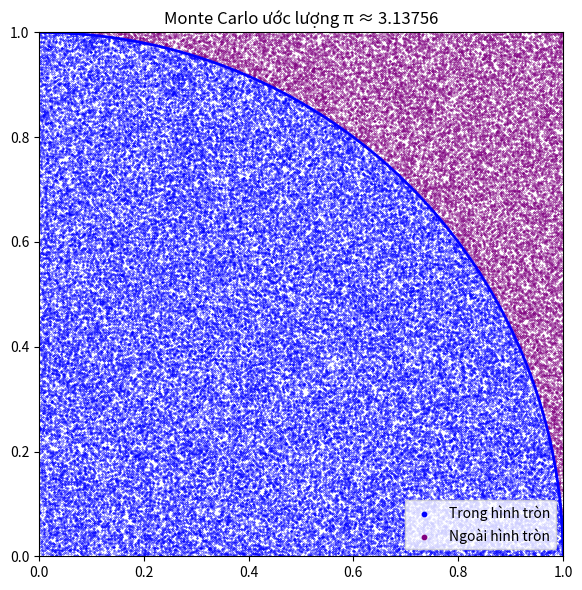

Source code (Python):
# -*- coding: utf-8 -*-
"""Untitled1.ipynb

Automatically generated by Colab.

Original file is located at
    https://colab.research.google.com/drive/1E8lNfQOrGjbr41N3n68L-Kz_Rn0fyqJl
"""

import numpy as np
import math as mth
import matplotlib.pyplot as plt

#Bước 1:Khởi tạo n điểm ngẫu nhiên với mẫu là 100 000 điểm
n = 100000

#Bước 2: Sinh đồng thời n giá trị xi và n giá trị yi
x = np.random.rand(n)
y = np.random.rand(n)

#Bước 3: Kiểm tra
inside = x**2 + y**2 <= 1

#Bước 4: Tính ước lượng
pi = 4* np.mean(inside)

#Nhận xét
sai_so = abs(pi - np.pi)

print(f"Ước lượng pi: {pi:.8f}")
print(f"Sai số thực nghiệm: {sai_so:.8f}")

fig, ax = plt.subplots(figsize=(6, 6))
ax.scatter(x[inside], y[inside], s=0.1, color='blue', label='Trong hình tròn')
ax.scatter(x[~inside], y[~inside], s=0.1, color='purple', label='Ngoài hình tròn')

theta = np.linspace(0, np.pi/2, 300)
ax.plot(np.cos(theta), np.sin(theta), 'b-', linewidth=2)
ax.set_aspect('equal')
ax.set_xlim(0, 1)
ax.set_ylim(0, 1)
ax.set_title(f'Monte Carlo ước lượng π ≈ {pi:.5f}')
ax.legend(markerscale=10)
plt.tight_layout()
plt.show()
